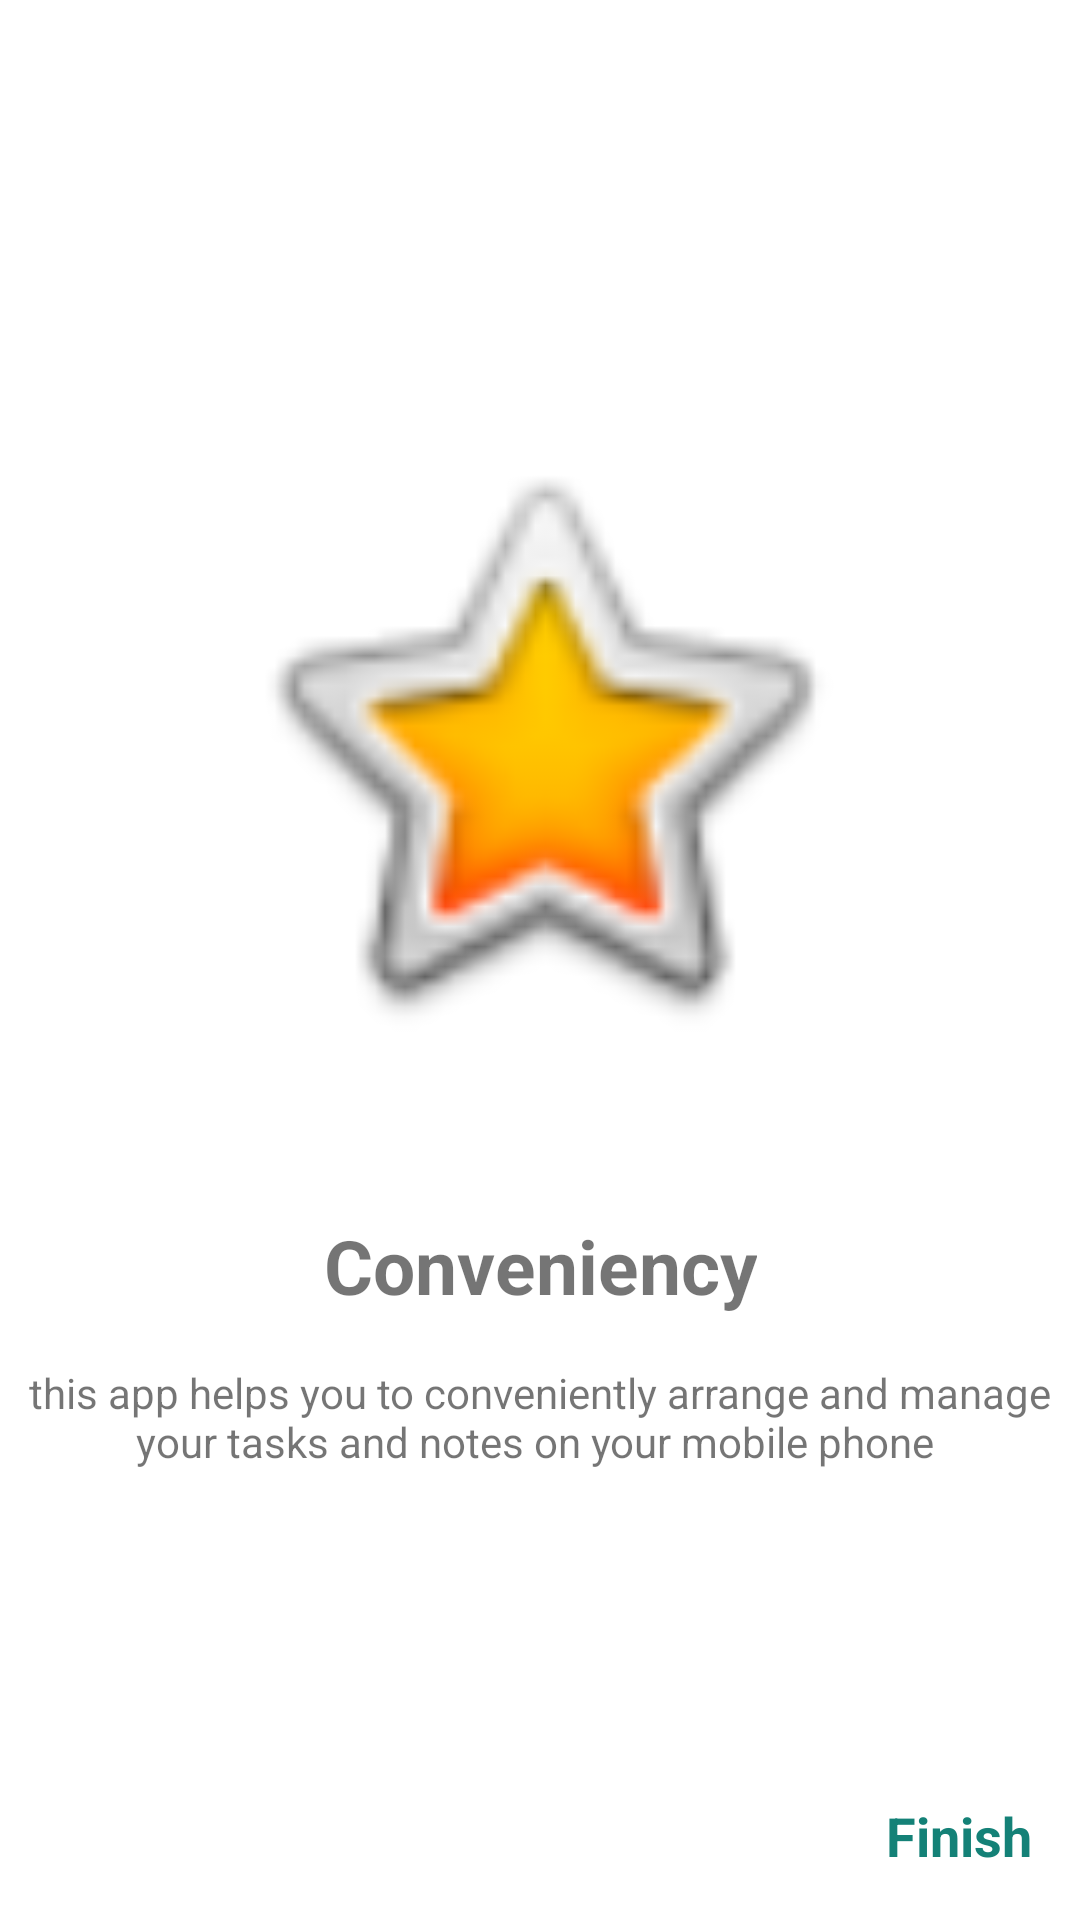

Produce the Android XML layout that renders to this screen, including the resource entries it uses.
<!-- AndroidManifest.xml: application theme Theme.Ratiba -->
<!-- res/layout/fragment_third_screen.xml -->
<?xml version="1.0" encoding="utf-8"?>
<androidx.constraintlayout.widget.ConstraintLayout xmlns:android="http://schemas.android.com/apk/res/android"
    xmlns:app="http://schemas.android.com/apk/res-auto"
    xmlns:tools="http://schemas.android.com/tools"
    android:layout_width="match_parent"
    android:layout_height="match_parent"
    tools:context=".onBoarding.screens.FirstScreen">


    <ImageView
        android:id="@+id/imageView"
        android:layout_width="255dp"
        android:layout_height="214dp"
        android:layout_marginTop="140dp"
        android:src="@android:drawable/btn_star_big_on"
        app:layout_constraintEnd_toEndOf="parent"
        app:layout_constraintStart_toStartOf="parent"
        app:layout_constraintTop_toTopOf="parent" />

    <TextView
        android:id="@+id/textView4"
        android:layout_width="wrap_content"
        android:layout_height="wrap_content"
        android:layout_marginTop="51dp"
        android:text="Conveniency"
        android:textAlignment="center"
        android:textSize="25sp"
        android:textStyle="bold"
        app:layout_constraintEnd_toEndOf="parent"
        app:layout_constraintStart_toStartOf="parent"
        app:layout_constraintTop_toBottomOf="@+id/imageView" />

    <TextView
        android:id="@+id/textView5"
        android:layout_width="wrap_content"
        android:layout_height="wrap_content"
        android:layout_marginStart="16dp"
        android:layout_marginTop="16dp"
        android:layout_marginEnd="16dp"
        android:text="this app helps you to conveniently arrange and manage your tasks and notes on your mobile phone "
        android:textAlignment="center"
        app:layout_constraintEnd_toEndOf="parent"
        app:layout_constraintHorizontal_bias="0.5"
        app:layout_constraintStart_toStartOf="parent"
        app:layout_constraintTop_toBottomOf="@+id/textView4" />

    <TextView
        android:id="@+id/finish"
        android:layout_width="wrap_content"
        android:layout_height="wrap_content"
        android:layout_marginEnd="16dp"
        android:layout_marginBottom="16dp"
        android:text="Finish"
        android:textColor="#148177"
        android:textSize="18sp"
        android:textStyle="bold"
        app:layout_constraintBottom_toBottomOf="parent"
        app:layout_constraintEnd_toEndOf="parent" />

</androidx.constraintlayout.widget.ConstraintLayout>
<!-- resources referenced by this layout -->
<resources>
  <style name="Theme.Ratiba" parent="Theme.MaterialComponents.DayNight.NoActionBar">
          
          <item name="colorPrimary">@color/teal_200</item>
          <item name="colorPrimaryVariant">@color/teal_200</item>
          <item name="colorOnPrimary">@color/white</item>
          
          <item name="colorSecondary">@color/teal_200</item>
          <item name="colorSecondaryVariant">@color/teal_700</item>
          <item name="colorOnSecondary">@color/black</item>
          
          <item name="android:statusBarColor" tools:targetApi="l">?attr/colorPrimaryVariant</item>
          
      </style>
  <!-- not gathered from this repository: default colours our renderer supplied (Android Studio template values) -->
  <color name="teal_200">#FF03DAC5</color>
  <color name="teal_700">#FF018786</color>
  <color name="black">#FF000000</color>
  <color name="white">#FFFFFFFF</color>
</resources>
